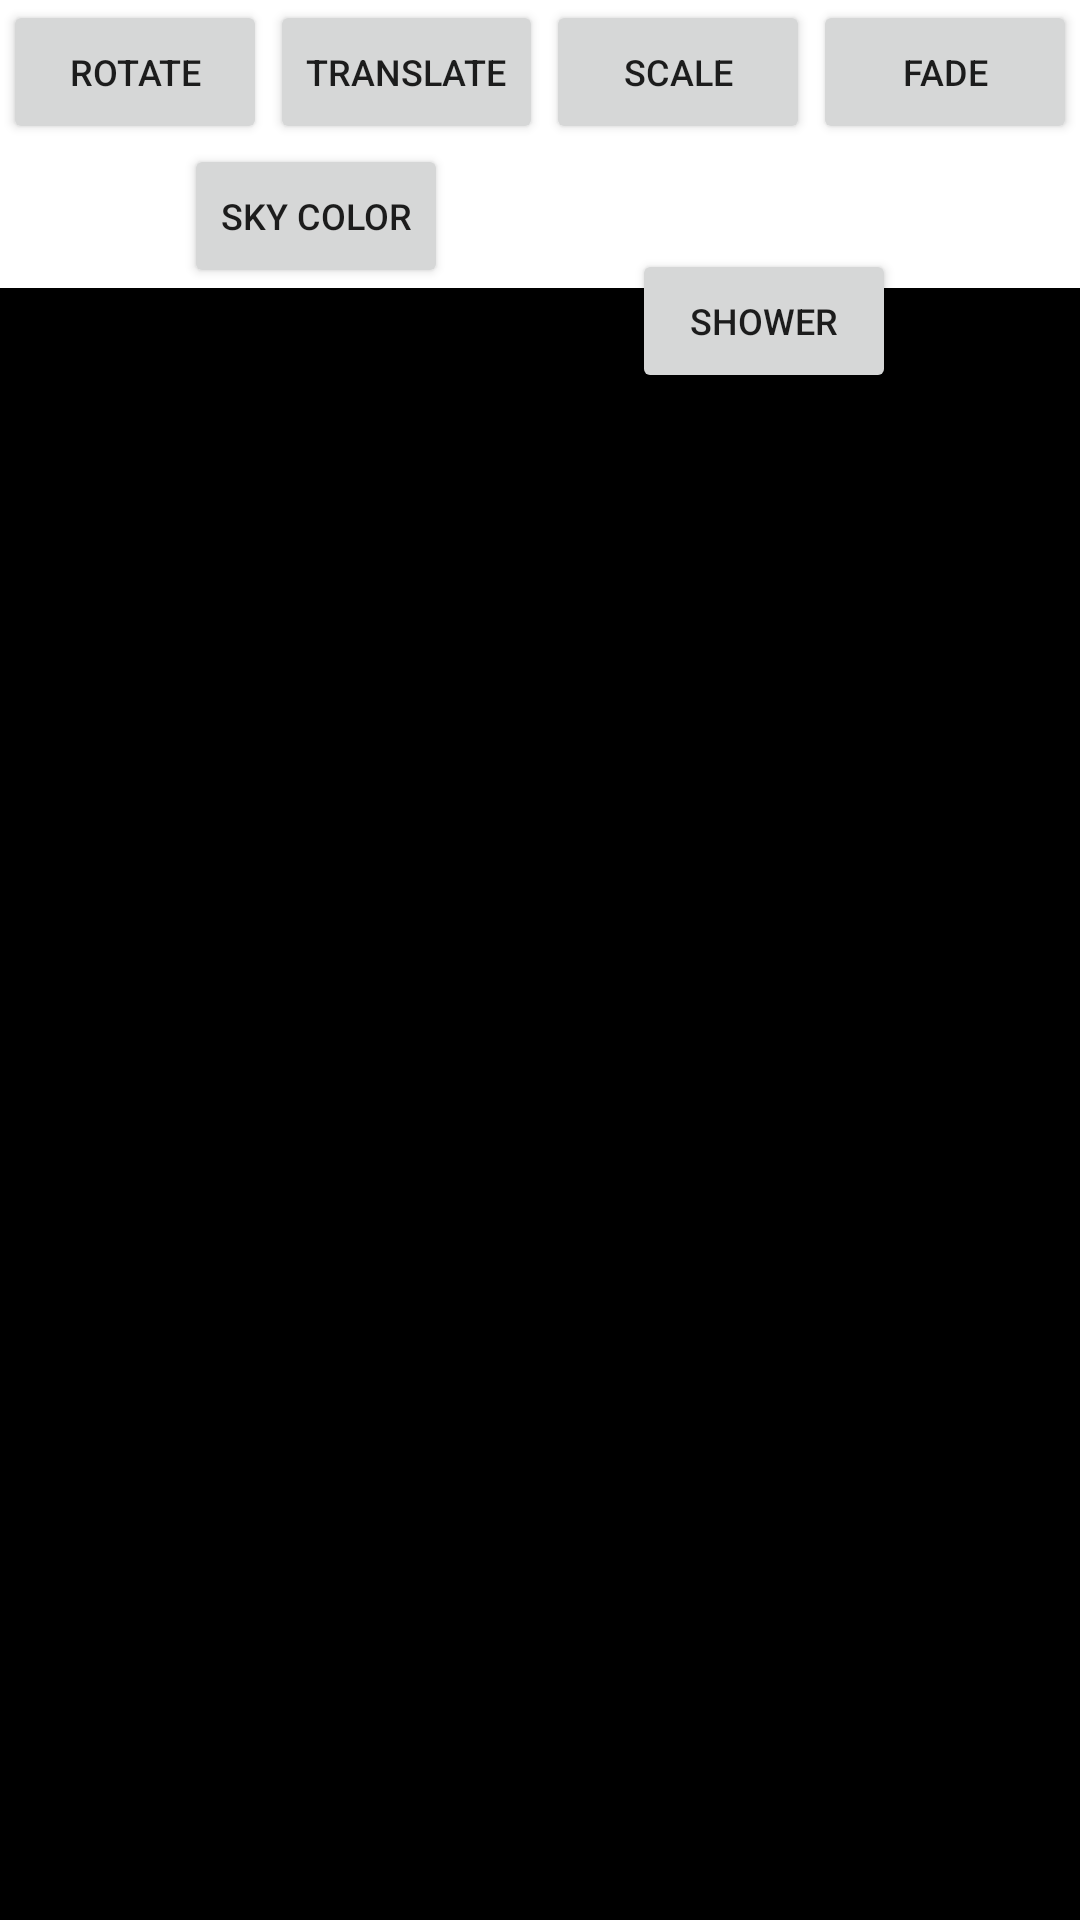

The Android layout XML behind this screen, and the referenced resources:
<!-- AndroidManifest.xml: application theme Theme.CodelabsMotionLayout -->
<!-- res/layout/try_activity.xml -->
<?xml version="1.0" encoding="utf-8"?>
<androidx.constraintlayout.widget.ConstraintLayout xmlns:android="http://schemas.android.com/apk/res/android"
    xmlns:app="http://schemas.android.com/apk/res-auto"
    android:layout_width="match_parent"
    android:layout_height="match_parent"
    xmlns:tools="http://schemas.android.com/tools"
    tools:viewBindingIgnore="true">

    <Button
        android:id="@+id/rotateB"
        android:layout_width="wrap_content"
        android:layout_height="0dp"
        android:layout_margin="@dimen/standard_margin"
        android:text="@string/rotate"
        android:textSize="12sp"
        app:layout_constraintEnd_toStartOf="@+id/translateB"
        app:layout_constraintHorizontal_bias="0.5"
        app:layout_constraintStart_toStartOf="parent"
        app:layout_constraintTop_toTopOf="parent" />

    <Button
        android:id="@+id/translateB"
        android:layout_width="wrap_content"
        android:layout_height="0dp"
        android:layout_margin="@dimen/standard_margin"
        android:text="@string/translate"
        android:textSize="12sp"
        app:layout_constraintEnd_toStartOf="@+id/scaleB"
        app:layout_constraintHorizontal_bias="0.5"
        app:layout_constraintStart_toEndOf="@+id/rotateB"
        app:layout_constraintTop_toTopOf="parent" />

    <Button
        android:id="@+id/scaleB"
        android:layout_width="wrap_content"
        android:layout_height="0dp"
        android:layout_margin="@dimen/standard_margin"
        android:text="@string/scale"
        android:textSize="12sp"
        app:layout_constraintEnd_toStartOf="@+id/fadeB"
        app:layout_constraintHorizontal_bias="0.5"
        app:layout_constraintStart_toEndOf="@+id/translateB"
        app:layout_constraintTop_toTopOf="parent" />

    <Button
        android:id="@+id/fadeB"
        android:layout_width="wrap_content"
        android:layout_height="0dp"
        android:layout_margin="@dimen/standard_margin"
        android:text="@string/fade"
        android:textSize="12sp"
        app:layout_constraintEnd_toEndOf="parent"
        app:layout_constraintHorizontal_bias="0.5"
        app:layout_constraintStart_toEndOf="@+id/scaleB"
        app:layout_constraintTop_toTopOf="parent" />

    <Button
        android:id="@+id/skyColorB"
        android:layout_width="wrap_content"
        android:layout_height="0dp"
        android:layout_margin="@dimen/standard_margin"
        android:text="@string/sky_color"
        android:textSize="12sp"
        app:layout_constraintEnd_toStartOf="@+id/showerB"
        app:layout_constraintHorizontal_bias="0.5"
        app:layout_constraintStart_toStartOf="parent"
        app:layout_constraintTop_toBottomOf="@+id/rotateB" />

    <Button
        android:id="@+id/showerB"
        android:layout_width="wrap_content"
        android:layout_height="0dp"
        android:layout_margin="@dimen/standard_margin"
        android:layout_marginTop="35dp"
        android:text="@string/shower"
        android:textSize="12sp"
        app:layout_constraintEnd_toEndOf="parent"
        app:layout_constraintHorizontal_bias="0.5"
        app:layout_constraintStart_toEndOf="@+id/skyColorB"
        app:layout_constraintTop_toBottomOf="@+id/rotateB" />

    <FrameLayout
        android:id="@+id/framelayout"
        android:layout_width="match_parent"
        android:layout_height="0dp"
        android:background="@color/black"
        app:layout_constraintBottom_toBottomOf="parent"
        app:layout_constraintEnd_toEndOf="parent"
        app:layout_constraintStart_toStartOf="parent"
        app:layout_constraintTop_toBottomOf="@id/skyColorB">

        <ImageView
            android:id="@+id/imageViewStar"
            android:layout_width="wrap_content"
            android:layout_height="wrap_content"
            android:layout_gravity="center"
            android:src="@drawable/ic_star" />
    </FrameLayout>
</androidx.constraintlayout.widget.ConstraintLayout>
<!-- resources referenced by this layout -->
<resources>
  <string name="fade">Fade</string>
  <string name="rotate">Rotate</string>
  <string name="scale">Scale</string>
  <string name="shower">Shower</string>
  <string name="sky_color">Sky Color</string>
  <string name="translate">Translate</string>
  <style name="Theme.CodelabsMotionLayout" parent="Theme.MaterialComponents.DayNight.DarkActionBar">
          
          <item name="colorPrimary">@color/purple_500</item>
          <item name="colorPrimaryVariant">@color/purple_700</item>
          <item name="colorOnPrimary">@color/white</item>
          
          <item name="colorSecondary">@color/teal_200</item>
          <item name="colorSecondaryVariant">@color/teal_700</item>
          <item name="colorOnSecondary">@color/black</item>
          
          <item name="android:statusBarColor" tools:targetApi="l">?attr/colorPrimaryVariant</item>
          
      </style>
  <!-- not gathered from this repository: default colours our renderer supplied (Android Studio template values) -->
  <color name="purple_500">#FF6200EE</color>
  <color name="purple_700">#FF3700B3</color>
  <color name="teal_200">#FF03DAC5</color>
  <color name="teal_700">#FF018786</color>
  <color name="black">#FF000000</color>
  <color name="white">#FFFFFFFF</color>
</resources>
